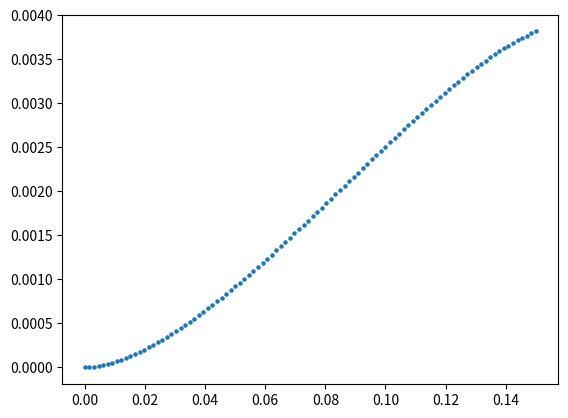

Source code (Python): (Note: this script raises an exception after producing the figure.)
import numpy as np
from numpy import *
import matplotlib.pyplot as plt
from time import time
#from scipy.integrate import quad

###################################################################################################################
##パラメータの調整
N = 5000
V, t, mu, gu, n0, n1, n2, n3, nscf =1, 1 , 0, 1, 2, 1, 1, 100, 2000  # 7.525 #9.21
n_search, error, check_gap =100, 1e-10, 1e-6
qs     = np.linspace(0.0,0.05,n0)         #(np.pi/a)
Bs     = np.linspace(0.0,0.0,n1)          #np.linspace(0,0.08,n1)
kBTs   = np.linspace(0.001,1,n2)
deltas = np.linspace(0.0, 0.15, n3)
beta = 1/kBTs[0]

###################################################################################################################
## gap_eq をdef
def e_k_spin(k1, k2, k3, q, y, B): 
    return 2*t*(np.cos((k1+(q/2)*np.pi))) - mu + y * 1/2 * gu * B

def e_k_s(k1, k2, k3, q, B):
    return (e_k_spin(k1, k2, k3, q, 1, B) + e_k_spin(-1*k1, -1*k2, -1*k3, q, -1, B))/2

def e_k_a(k1, k2, k3, q, B):
    return (e_k_spin(k1, k2, k3, q, 1, B) - e_k_spin(-1*k1, -1*k2, -1*k3, q, -1, B))/2

def E_k_q(k1, k2, k3, gap, q, B):
    return np.sqrt(e_k_s(k1, k2, k3, q, B)**2 + gap**2)

def E_k_q_s(k1, k2, k3, gap, q, y, B):
    return E_k_q(k1, k2, k3, gap, q, B) + y * e_k_a(k1, k2, k3, q, B)

def Fermi(beta, E):
    #return  1 / (np.exp(beta*E) + 1 )
    return (1 - np.tanh(beta*E/2)) /2

def func(k1, k2, k3, gap, q, B): 
    return gap*(1-Fermi(beta, E_k_q_s(k1, k2, k3, gap, q, -1, B))-Fermi(beta, E_k_q_s(k1, k2, k3, gap, q, 1, B)))/(2*E_k_q(k1, k2, k3, gap, q, B))

def rhs(gap, q, B):
    k1 = -1 * np.pi + 2 * arange(N) * np.pi / (N)
    kx = k1
    ky, kz = 1, 1
    f = func(kx, ky, kz, gap, q, B)
    return (V / (N)) * sum(f)

###################################################################################################################
#free energy の定義
def Fn():
    return F1(0,0) + F0(0,0) + Fc(0)

def F1(qs,ans_q):
    y = -1 + 2 * arange(2)
    k1 = -1 * np.pi + 2 * arange(N) * np.pi / (N)
    kx, y = meshgrid(k1, y, indexing='ij')
    ky, kz = 1, 1
    g = log(1+exp(-1*beta*E_k_q_s(kx, ky, kz, ans_q, qs, y, Bs[0])))
    return -1*(1/beta) * sum(g)

def F0(qs,ans_q):
    k1 = -1 * np.pi + 2 * arange(N) * np.pi / (N)
    kx = k1
    ky, kz = 1, 1
    f = e_k_spin(-1*kx, -1*ky, -1*kz, qs,-1, Bs[0]) - E_k_q_s(kx, ky, kz, ans_q, qs, -1, Bs[0])
    return sum(f)

def Fc(ans_q):
    return(N)*(ans_q**2)/V

def free_energy(qs,ans_q):
    return (F1(qs,ans_q) + F0(qs,ans_q) + Fc(ans_q) -Fn()) / N#  

###################################################################################################################
##calculate_freeenergy
f, extended_GL = [], []
for j in range(n3):
    f_temp = free_energy(qs[1],deltas[j]) - free_energy(qs[0],deltas[j])
    f.append(f_temp)
f = np.array(f)
extended_GL = np.array(extended_GL)

########################################################################################################################
#plot the figure of comparing free energy to extended GL
for i in range(n0):
    plt.scatter(deltas, f[:], 5)
    plt.savefig("figure/compare_q_0_to_finite_q.png")
    plt.clf()

###################################
##output
file = open("output/compare_q_0_to_finite_q", "w")
file.write("##delta---compare_q_0_to_finite_q" + "\n")
for j in range (n3):
    file.write(str(deltas[j]) + " " + str(f[j]) + " "  + "\n")
file.close()
